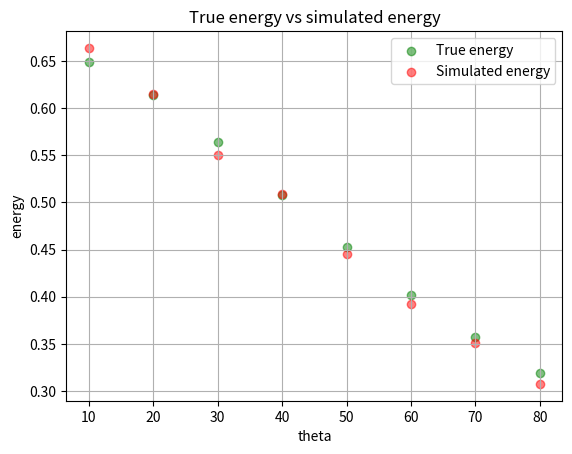
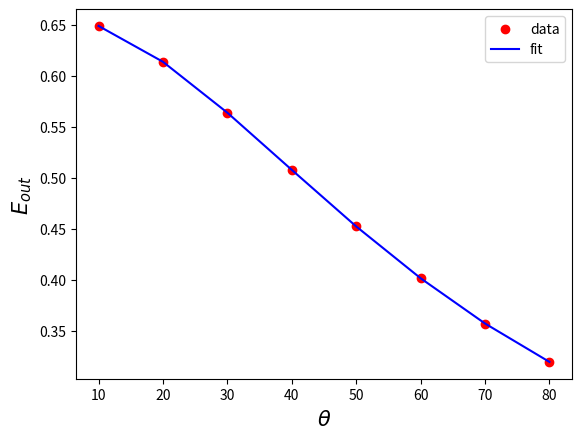

The script that saved these images, in order: (Note: this script raises an exception after producing the figures.)
import numpy as np
import matplotlib.pyplot as plt
from scipy.optimize import minimize
from scipy import stats


# PART 3
# PART 3 a)
def E_out_true(theta, mc2):  # we calculate the true energy output with known theta and energy
    # the standard energy was gotten from 2.0 (Setup) and is given in MeV, mass of elektron in MeV taken from wikipedia
    """
    :param theta: angle in degrees
    :param E_in: energy in MeV
    :return: E_out: energy in MeV
    """
    E_in = 0.6617  # we define the energy in MeV
    denominator = 1 + (E_in / mc2) * (1 - np.cos(np.deg2rad(theta)))  # we have to convert theta to radians
    E_out = E_in / denominator  # we calculate the output energy
    return E_out


# create a list with angles from 10 to 90 degrees with a step of 10 degrees
theta_lyst = np.arange(10, 90, 10)
# Calculate the true energy for each angle in the list
energy_lyst = [E_out_true(angle, mc2=0.510998) for angle in theta_lyst]
# create a list with fluctuations in energy
energy_fluctuation = [np.random.normal(0, 0.01) for i in range(8)]
# add the fluctuations to the true energy
energy_simulated = np.add(energy_lyst, energy_fluctuation)
# print the true energy, the fluctuations and the simulated energy
print(f"Our true energy values: {energy_lyst} \n"
      f"Our resolutions: {energy_fluctuation}\n"
      f"Our simulated energy: {energy_simulated}")

# Here we scatter plot the real energy vs the simulated energy
plt.figure()
plt.scatter(theta_lyst, energy_lyst, color="g", label="True energy", alpha=0.5)
plt.scatter(theta_lyst, energy_simulated, color="r", label="Simulated energy", alpha=0.5)
plt.xlabel("theta")
plt.ylabel("energy")
plt.legend()
plt.grid()
plt.title("True energy vs simulated energy")
# plt.show()
plt.savefig("True_energy_vs_simulated_energy.png")
plt.clf()

# PART 3 b)
# PART 3.B.


def E_out_model(theta, mc2,E_in=0.6617):
    #E_in = 0.6617  # MeV
    return E_in / (1 + (((E_in) / (mc2)) * (1 - np.cos(np.deg2rad(theta)))))


theta_list = np.arange(10, 90, 10)
E_out_true = E_out_model(theta_list, mc2=0.510998)


def NLL(params):
    mc2, std,E_input= params
    E_out_predicted = E_out_model(theta_list, mc2,E_input)
    NLL = -np.sum(stats.norm.logpdf(E_out_true, loc=E_out_predicted, scale=std))
    return NLL


MLE_model = minimize(NLL, x0=np.array([0.4, 0.01,0.66]), method='Nelder-Mead')

print(MLE_model, '\n')

est_mc2 = MLE_model.x[0]
est_sigma = MLE_model.x[1]
print(f"Estimated parameter: mc^2 = {est_mc2:.6}, sigma = {est_sigma:.2}")
E_out_fit = E_out_model(theta_list, est_mc2)

plt.scatter(theta_list, E_out_true, label='data', color='r')
plt.plot(theta_list, E_out_fit, label='fit', color='b')
plt.xlabel(r"$\theta$", fontsize=15)
plt.ylabel(r"$E_{out}$", fontsize=15)
plt.legend()
# plt.show()
plt.savefig("E_out_fit.png")
plt.clf()


def fit(theta_list, delta_E):
    E_out_true = E_out_model(theta_list, mc2=0.510998)
    MLE_model = minimize(NLL, x0=np.array([0.4, 0.01]), method='Nelder-Mead')
    est_mc2 = MLE_model.x[0]
    est_sigma = MLE_model.x[1]
    return est_mc2, est_sigma


delta_E = np.random.normal(0, 0.01, size=8)
print(len(delta_E))
est_mc2, est_sigma = fit(theta_list, delta_E)
print(est_mc2, est_sigma)


# here we define the pull with the formula pull = (mass_generated - all mass_generated_mean)/allmass_generated_std
def pull(rec_quant, gen_quant):
    """
    :param rec_quant: reconstructed quantity
    :param gen_quant: generated quantity
    :return: pull
    """
    nominator = [val - gen_quant for val in rec_quant]
    return nominator / np.std(rec_quant)


# PART 4
# for later use we define a function for which we can tune our sigma
def simulation(sigma=0.01):
    """
    :param sigma: resolution
    :return: None (plots)
    """
    # PART 4 a)
    mass_lyst = []
    sigma_lyst = []
    for i in range(100):
        delta_E = np.random.normal(0, 0.01, size=8)
        est_mc2, est_sigma = fit(theta_list, delta_E)
        mass_lyst.append(est_mc2)
        sigma_lyst.append(est_sigma)

    # PART 4 b)
    # histograms:
    plt.hist(mass_lyst, bins=25)
    plt.xlabel("mass of electron")
    plt.ylabel("Number of occurences")
    deviation = np.std(mass_lyst)
    mean = np.mean(mass_lyst)
    plt.title("Histogram of simulated masses with sigma " + str(round(sigma, 3)) + " and mean " + str(round(mean, 3))
              + " and std " + str(round(deviation, 3)))
    plt.show()
    plt.savefig("Histogram_of_simulated_masses_with_sigma " + str(round(sigma, 3)) + ".png")
    plt.clf()
    print(f"Mean of the simulated masses with sigma {sigma}: {mean:.2f}, std {deviation:.2f}")

    # PART 4 c) we make a list of the pull distribution and plot it
    pull_dist = pull(mass_lyst, 0.510998)
    plt.hist(pull_dist, bins=10)
    plt.xlabel("Pull distribution")
    plt.ylabel("Number of occurences")
    plt.title("Histogram of the pull distribution with sigma " + str(sigma))
    # plt.show()
    plt.savefig("Histogram_of_the_pull_distribution_with_sigma " + str(sigma) + ".png")
    plt.clf()
    pull_mean = np.mean(pull_dist)
    pull_std = np.std(pull_dist)
    print(f"The mean of the pull distribution with sigma {sigma}: mean {pull_mean:.2f}, std {pull_std:.2f}")


# PART 4 d) (called a) in the sheet)
simulation()
simulation(0.05)
simulation(0.1)
